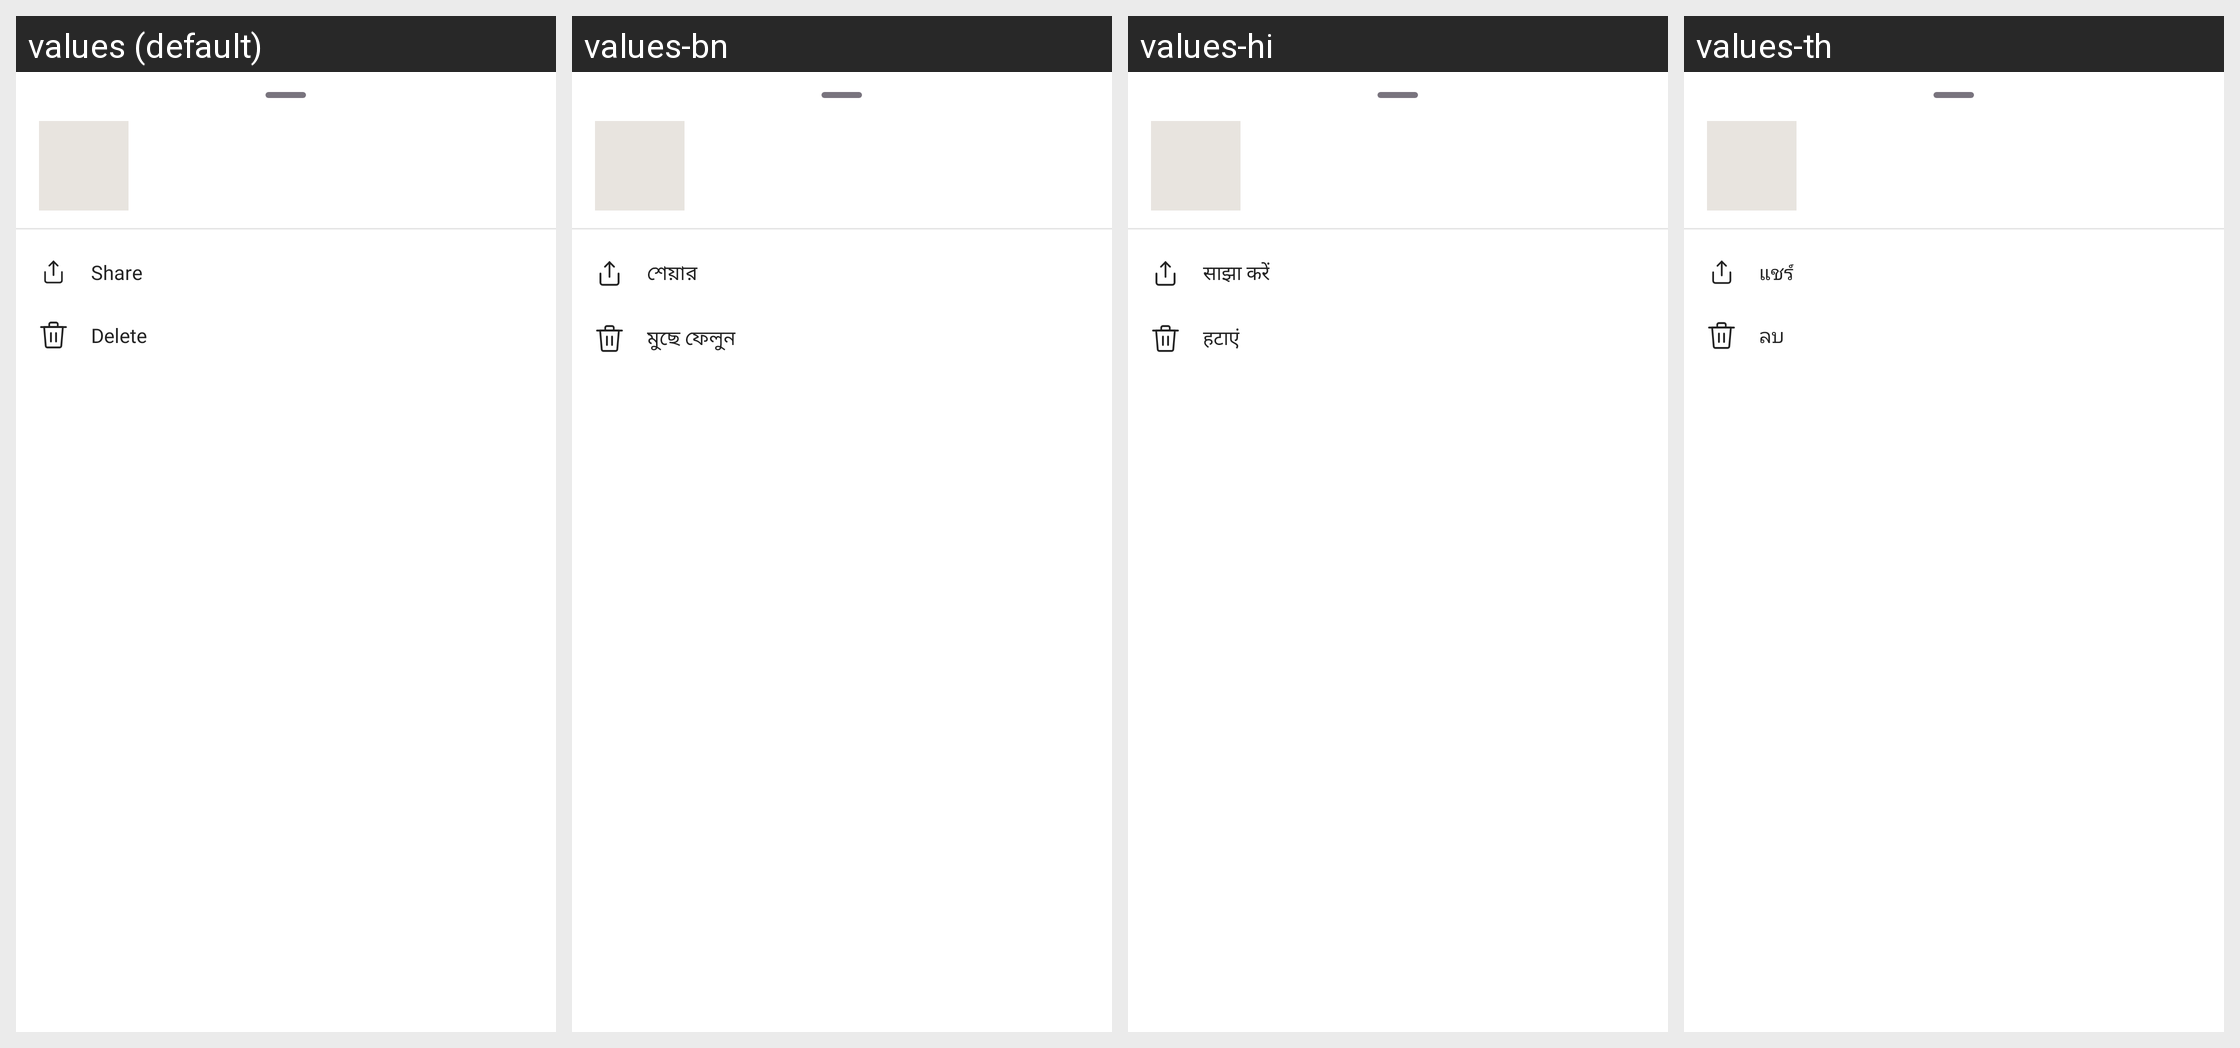

Here is an Android app screen in its default locale and in the app's own translations. Write out the translated-string differences for the strings that appear on this screen.
Android screen res/layout/bottom_sheet_option.xml rendered under 4 locales, left to right: values (default), values-bn, values-hi, values-th. Device: Nexus 5 (rendered at 1080×1920; each locale shown at half size, 540×960, under a caption strip naming it); theme Theme.MinSap.
Other locales in the repository, not shown: values-ar-rTN, values-da-rDK, values-de-rDE, values-en-rUS, values-es, values-fr, values-ga, values-in, values-it-rIT, values-ja, values-ko, values-mr, values-nl-rNL, values-pl, values-pt-rBR, values-pt-rPT, values-ru, values-ta, values-te, values-tr-rTR, values-vi, values-zh, values-zu.
Strings drawn on this screen, with the default value and each locale's value (text and hints the layout hard-codes, and strings that could not be matched under every locale, appear in the picture but are not listed):

share
  values: Share
  values-bn: শেয়ার
  values-hi: साझा करें
  values-th: แชร์

delete
  values: Delete
  values-bn: মুছে ফেলুন
  values-hi: हटाएं
  values-th: ลบ
